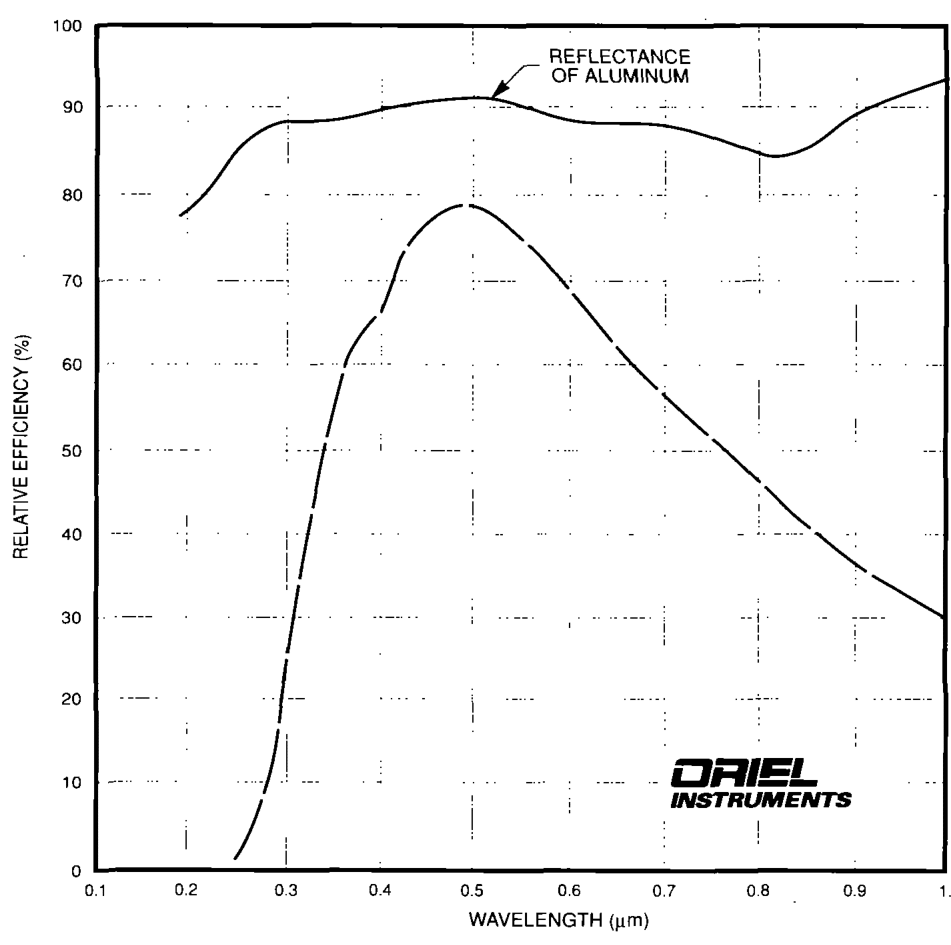

The table this chart was drawn from, first rows:
0.245506996, 1.078153238
0.2529, 2.294
0.258, 3.753
0.2632, 4.725
0.2672, 6.063
0.2712, 7.644
0.2773, 9.833
0.2823, 11.9
0.2852, 13.48
0.287, 15.06
0.2878, 16.28
0.2896, 17.98
0.2904, 19.56
0.2912, 20.78
0.293, 22.24
0.2938, 23.82
0.2966, 25.89
0.2994, 27.83
0.3012, 29.66
0.303, 31.36
0.3058, 33.43
0.3087, 35.01
0.3105, 36.47
0.3122, 38.54
0.3161, 40.61
0.3189, 42.8
0.3228, 44.98
0.3255, 47.42
0.3294, 49.49
0.3332, 51.92
0.3371, 53.86
0.3421, 55.93
0.345, 57.63
0.3489, 59.46
0.353, 60.92
0.3623, 62.86
0.3707, 64.32
0.3813, 65.54
0.3897, 67
0.3948, 68.45
0.3999, 70.16
0.4038, 71.86
0.4079, 72.95
0.4163, 74.41
0.4258, 75.75
0.4354, 76.84
0.4471, 77.81
0.4579, 78.42
0.4687, 78.79
0.4785, 78.78
0.4894, 78.42
0.5005, 77.81
0.5071, 77.32
0.5148, 76.71
0.5215, 76.1
0.5271, 75.49
0.5349, 74.76
0.5482, 73.42
0.556, 72.57
0.5628, 71.72
0.5717, 70.62
... 48 more rows
